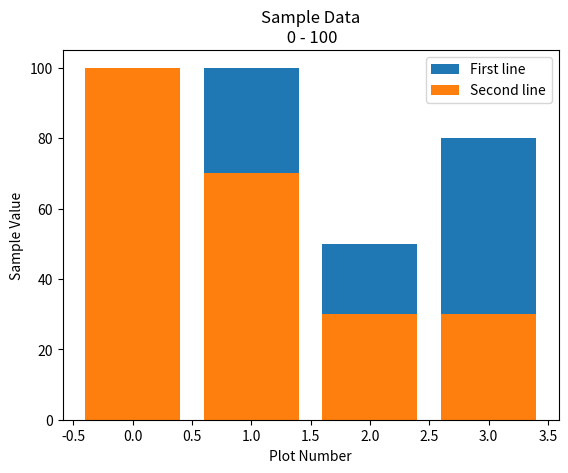

Reproduce this figure in Python.
import matplotlib.pyplot as plt

x = [0,1,2,3]
y = [10,100,50,80]
x2 = [0,1,2,3]
y2 = [100,70,30,30]

# define a function whitch can perform z = x/2 + y. then plot z.

plt.bar(x, y, label = 'First line' )
plt.bar(x2, y2, label = 'Second line' )
plt.xlabel('Plot Number')
plt.ylabel('Sample Value')
plt.title('Sample Data\n 0 - 100')
plt.legend()
plt.show()
